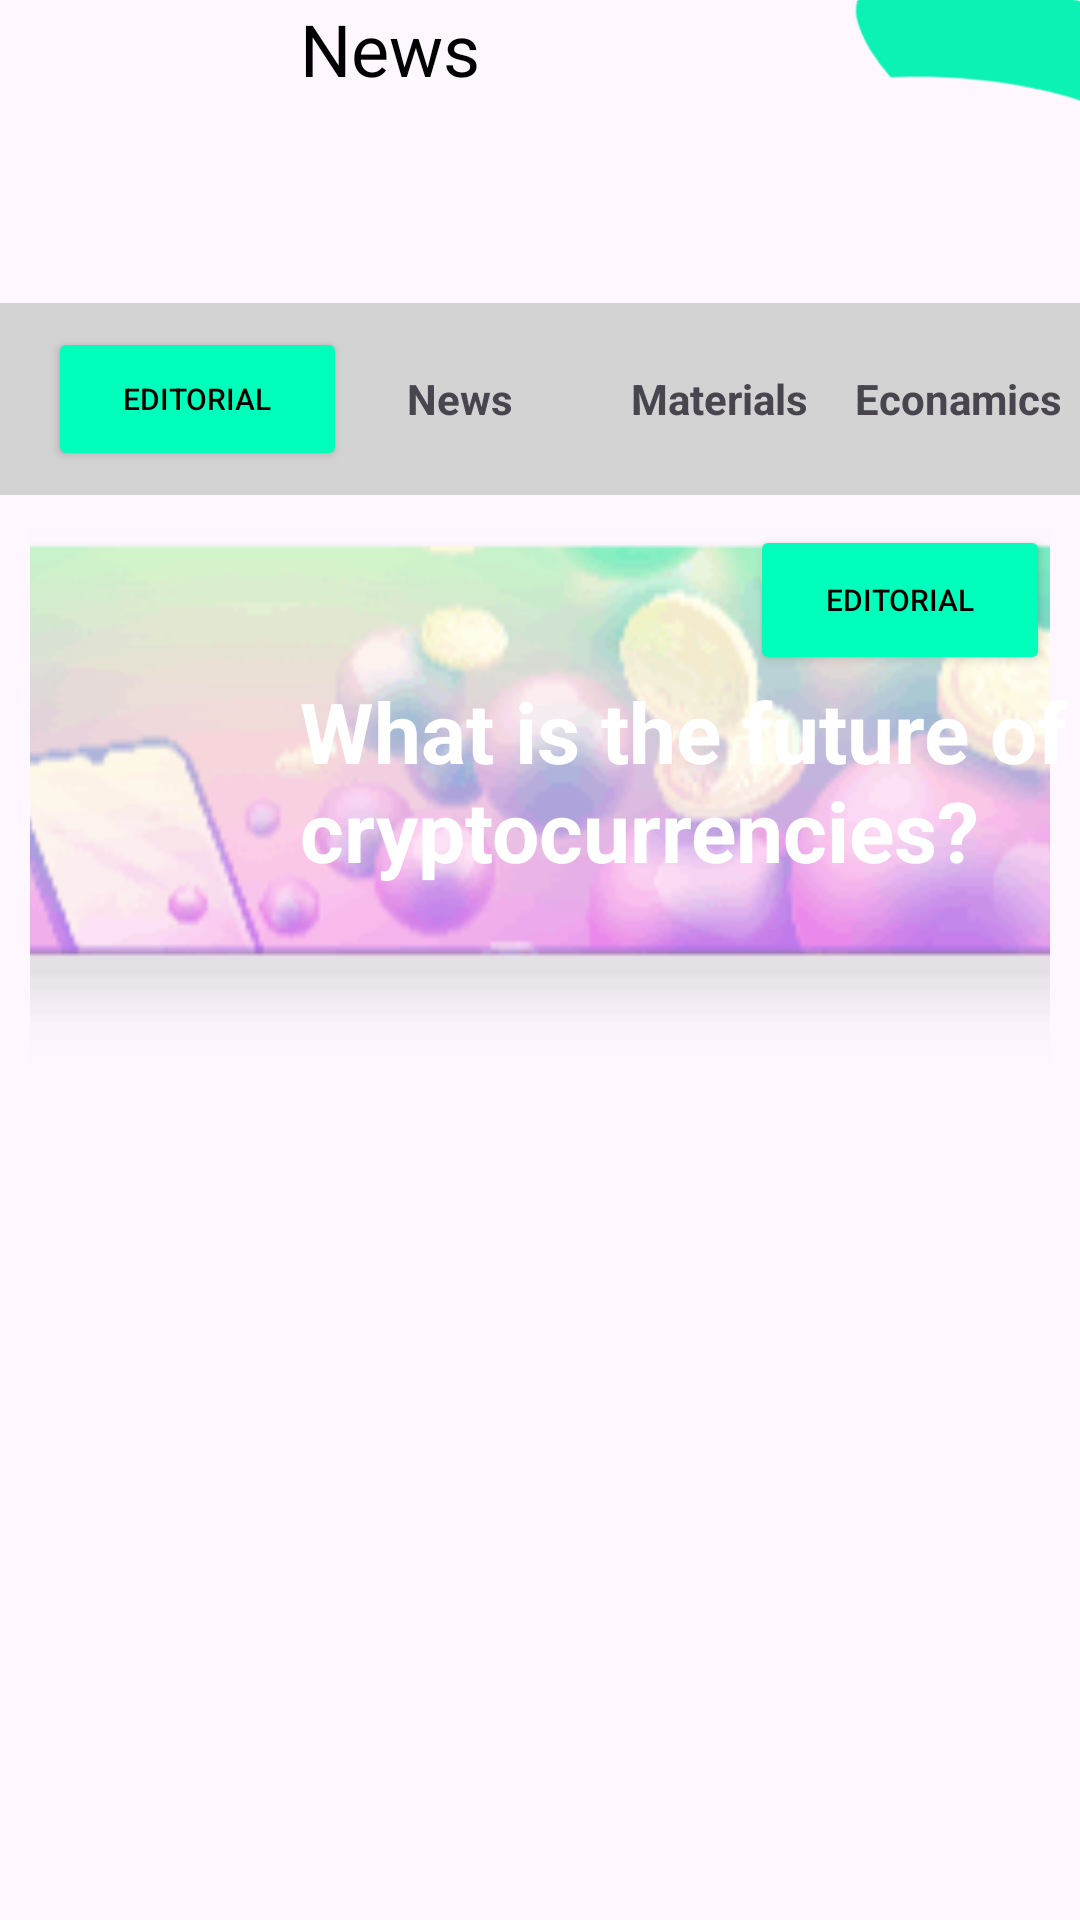

Android layout source for this screen:
<!-- AndroidManifest.xml: application theme Theme.Tradix -->
<!-- res/layout/fragment1_layout3.xml -->
<?xml version="1.0" encoding="utf-8"?>
<RelativeLayout
    xmlns:android="http://schemas.android.com/apk/res/android"
    xmlns:tools="http://schemas.android.com/tools"
    android:layout_width="match_parent"
    android:layout_height="match_parent">
    <RelativeLayout
        android:layout_width="match_parent"
        android:layout_height="wrap_content"
        android:id="@+id/layout1"
        >
        <TextView
            android:id="@+id/yourTextViewId545"
            android:layout_width="107dp"
            android:layout_height="47dp"
            android:layout_gravity="center"
            android:text="News"
            android:layout_marginLeft="100dp"
            android:textColor="#000000"
            android:textSize="24sp"
            android:textStyle="normal" />
        <ImageView
            android:id="@+id/text239"
            android:layout_width="66dp"
            android:layout_height="wrap_content"
            android:layout_marginTop="0dp"
            android:layout_marginStart="0dp"
            android:layout_marginLeft="0dp"
            android:layout_gravity="start|top"
            android:src="@drawable/baseline_arrow_back_ios_24" />
        <ImageView
            android:id="@+id/backgroundImage"
            android:layout_width="240dp"
            android:layout_height="101dp"
            android:layout_alignParentStart="true"
            android:layout_alignParentEnd="true"
            android:layout_marginStart="256dp"
            android:layout_marginEnd="-75dp"
            android:scaleType="centerCrop"
            android:src="@drawable/seccc"
            android:translationX="20dp"
            android:translationY="-20dp" />
    </RelativeLayout>
    <RelativeLayout
        android:layout_width="match_parent"
        android:layout_height="wrap_content"
        android:id="@+id/layout2"
        android:layout_below="@+id/layout1">

        <androidx.appcompat.widget.Toolbar
            android:id="@+id/toolbar"
            android:layout_width="match_parent"
            android:layout_height="?attr/actionBarSize"
            android:background="#D3D3D3">


            <LinearLayout
                android:layout_width="match_parent"
                android:layout_height="match_parent"
                android:orientation="horizontal"
                android:gravity="center">

                <Button
                    android:id="@+id/button1"
                    android:layout_width="25dp"
                    android:layout_height="wrap_content"
                    android:layout_weight="1"
                    android:backgroundTint="#00ffba"
                    android:textColor="@color/black"
                    android:text="Editorial"
                    android:textSize="10dp" />

                <TextView
                    android:id="@+id/button2"
                    android:layout_width="0dp"
                    android:layout_height="wrap_content"
                    android:layout_weight="1"
                    android:layout_marginLeft="20dp"
                    android:text="News"
                    android:backgroundTint="@color/white"
                    android:textStyle="bold"/>

                <TextView
                    android:id="@+id/button3"
                    android:layout_width="0dp"
                    android:layout_height="wrap_content"
                    android:layout_weight="1"
                    android:text="Materials"
                    android:textStyle="bold"/>
                <TextView
                    android:id="@+id/button4"
                    android:layout_width="0dp"
                    android:layout_height="wrap_content"
                    android:layout_weight="1"
                    android:text="Econamics"
                    android:textStyle="bold"/>

            </LinearLayout>
        </androidx.appcompat.widget.Toolbar>


    </RelativeLayout>

    <RelativeLayout
        android:layout_width="match_parent"
        android:layout_height="205dp"
        android:id="@+id/erty"
        android:layout_below="@+id/layout2">

        <ImageView
            android:id="@+id/backgroundImage2"
            android:layout_width="match_parent"
            android:layout_height="179dp"
            android:scaleType="centerCrop"
            android:layout_margin="10dp"
            android:src="@drawable/ggruppa" />

        <Button
            android:id="@+id/button11"
            android:layout_width="100dp"
            android:layout_height="50dp"
            android:layout_weight="1"
            android:backgroundTint="#00ffba"
            android:text="Editorial"
            android:textColor="@color/black"
            android:textSize="10dp"
            android:translationX="250dp"
            android:translationY="10dp" />

        <TextView
            android:id="@+id/textViewTradix11"
            android:layout_width="296dp"
            android:layout_height="82dp"
            android:text="What is the future of cryptocurrencies?"
            android:textColor="@color/white"
            android:textSize="28sp"
            android:textStyle="bold"
            android:translationX="100dp"
            android:translationY="60dp"
            android:backgroundTint="#6021ea"/>

    </RelativeLayout>

    <androidx.recyclerview.widget.RecyclerView
        android:id="@+id/recyclerView1"
        android:layout_width="405dp"
        android:layout_height="393dp"
        android:layout_below="@+id/erty"
        android:layout_alignParentEnd="true"
        android:layout_alignParentBottom="true"
        android:layout_marginTop="-29dp"
        android:layout_marginEnd="6dp"
        android:layout_marginBottom="-3dp" />
</RelativeLayout>
<!-- resources referenced by this layout -->
<resources>
  <color name="black">#FF000000</color>
  <color name="white">#FFFFFFFF</color>
  <!-- drawable ggruppa: png bitmap (drawable, 12591 bytes) -->
  <!-- drawable seccc: png bitmap (drawable, 4571 bytes) -->
  <style name="Theme.Tradix" parent="Base.Theme.Tradix" />
  <style name="Base.Theme.Tradix" parent="Theme.Material3.DayNight.NoActionBar">
          
          
      </style>
</resources>
